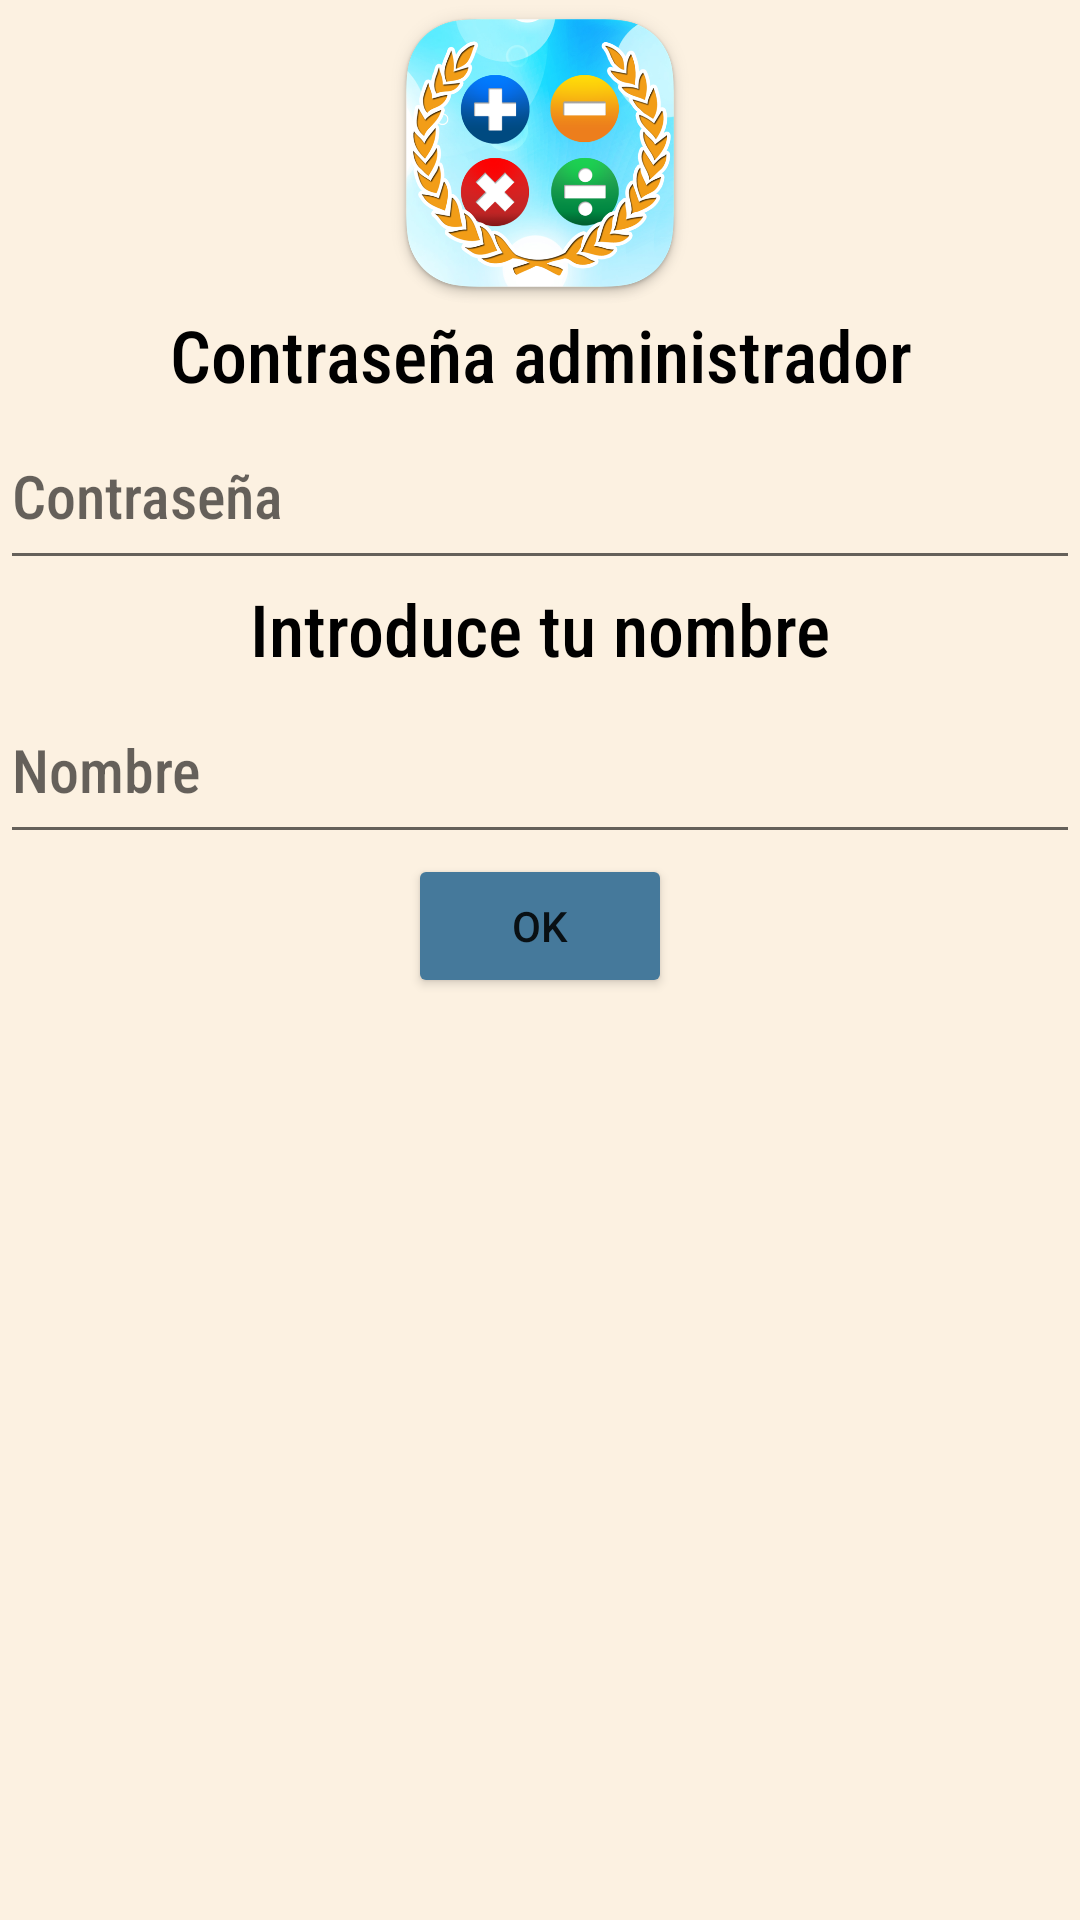

Android layout source for this screen:
<!-- AndroidManifest.xml: application theme Theme.MultiplicationMaster_V2 -->
<!-- res/layout/add_user_dialog.xml -->
<?xml version="1.0" encoding="utf-8"?>
<androidx.constraintlayout.widget.ConstraintLayout xmlns:android="http://schemas.android.com/apk/res/android"
    xmlns:app="http://schemas.android.com/apk/res-auto"
    xmlns:tools="http://schemas.android.com/tools"
    android:layout_width="match_parent"
    android:layout_height="match_parent">

    <LinearLayout
        android:id="@+id/addUserDialog"
        android:layout_width="match_parent"
        android:layout_height="match_parent"
        android:background="@color/background"
        android:orientation="vertical">

        <ImageView
            android:id="@+id/img_logoPasswordDialog"
            android:layout_width="match_parent"
            android:layout_height="102dp"
            android:contentDescription="@string/img_avatar_description"
            android:src="@drawable/appicon"
            app:srcCompat="@drawable/appicon"
            tools:layout_editor_absoluteX="0dp"
            tools:layout_editor_absoluteY="0dp" />

        <TextView
            android:id="@+id/textView"
            android:layout_width="match_parent"
            android:layout_height="wrap_content"
            android:fontFamily="sans-serif-condensed-medium"
            android:text="@string/tittle_passwordAddUser"
            android:textAlignment="center"
            android:textColor="#000000"
            android:textSize="24sp" />

        <EditText
            android:id="@+id/edt_passwordAddUser"
            android:layout_width="match_parent"
            android:layout_height="59dp"
            android:ems="10"
            android:fontFamily="sans-serif-condensed-medium"
            android:hint="Contraseña"
            android:inputType="textPassword"
            android:textSize="20sp" />

        <TextView
            android:id="@+id/txv_tittleAddUser"
            android:layout_width="match_parent"
            android:layout_height="wrap_content"
            android:fontFamily="sans-serif-condensed-medium"
            android:text="@string/tittle_addUserDialog"
            android:textAlignment="center"
            android:textColor="#000000"
            android:textSize="24sp"
            tools:layout_editor_absoluteX="0dp"
            tools:layout_editor_absoluteY="114dp" />

        <EditText
            android:id="@+id/edt_addUserDialog"
            android:layout_width="match_parent"
            android:layout_height="59dp"
            android:ems="10"
            android:fontFamily="sans-serif-condensed-medium"
            android:hint="Nombre"
            android:inputType="text"
            android:textSize="20sp"
            tools:layout_editor_absoluteX="0dp"
            tools:layout_editor_absoluteY="146dp" />

        <Button
            android:id="@+id/btn_addUserDialog"
            android:layout_width="wrap_content"
            android:layout_height="wrap_content"
            android:layout_gravity="center"
            android:backgroundTint="@color/blue_500"
            android:text="@android:string/ok"
            tools:layout_editor_absoluteX="161dp"
            tools:layout_editor_absoluteY="205dp" />

    </LinearLayout>

</androidx.constraintlayout.widget.ConstraintLayout>
<!-- resources referenced by this layout -->
<resources>
  <color name="background">#fcf1e1</color>
  <color name="blue_500">#45799B</color>
  <!-- drawable appicon: png bitmap (drawable, 319539 bytes) -->
  <string name="img_avatar_description">Imagen sobre el avatar para tu perfil.</string>
  <string name="tittle_addUserDialog">Introduce tu nombre</string>
  <string name="tittle_passwordAddUser">Contraseña administrador</string>
  <style name="Theme.MultiplicationMaster_V2" parent="Theme.MaterialComponents.DayNight.NoActionBar">
          
          <item name="colorPrimary">@color/blue_500</item>
          <item name="colorPrimaryVariant">@color/blue_700</item>
          <item name="colorOnPrimary">@color/white</item>
          
          <item name="colorSecondary">@color/teal_200</item>
          <item name="colorSecondaryVariant">@color/teal_700</item>
          <item name="colorOnSecondary">@color/black</item>
          
          <item name="android:statusBarColor">@color/black</item>
          
      </style>
  <color name="blue_700">#1B5276</color>
  <color name="white">#FFFFFFFF</color>
  <color name="teal_200">#FF03DAC5</color>
  <color name="teal_700">#FF018786</color>
  <color name="black">#FF000000</color>
</resources>
